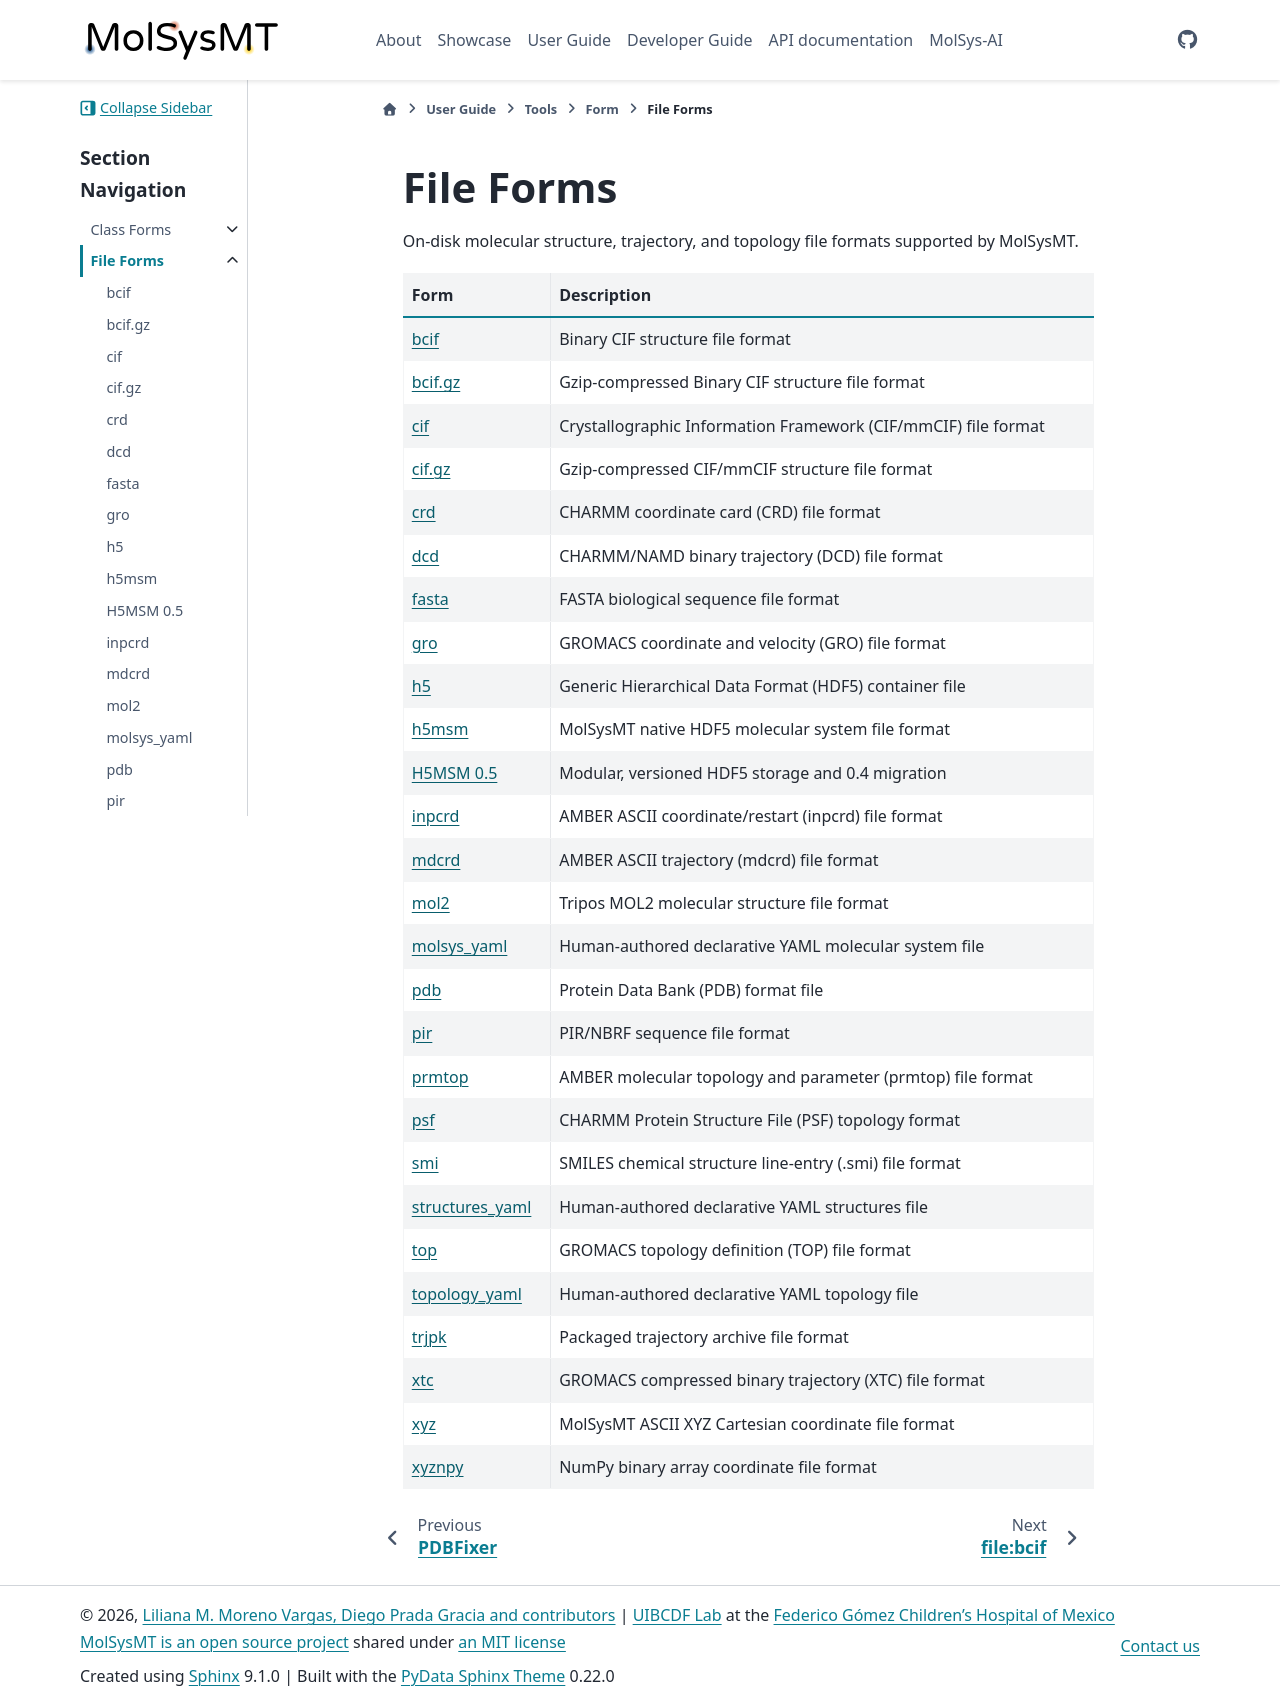

repository: uibcdf/molsysmt · page: content/user/tools/form/file/index.html · generator: sphinx

# File Forms

On-disk molecular structure, trajectory, and topology file formats supported by MolSysMT.

| Form | Description |
| :--- | :--- |
| [bcif](file_bcif.ipynb) | Binary CIF structure file format |
| [bcif.gz](file_bcif_gz.ipynb) | Gzip-compressed Binary CIF structure file format |
| [cif](file_cif.ipynb) | Crystallographic Information Framework (CIF/mmCIF) file format |
| [cif.gz](file_cif_gz.ipynb) | Gzip-compressed CIF/mmCIF structure file format |
| [crd](file_crd.ipynb) | CHARMM coordinate card (CRD) file format |
| [dcd](file_dcd.ipynb) | CHARMM/NAMD binary trajectory (DCD) file format |
| [fasta](file_fasta.ipynb) | FASTA biological sequence file format |
| [gro](file_gro.ipynb) | GROMACS coordinate and velocity (GRO) file format |
| [h5](file_h5.ipynb) | Generic Hierarchical Data Format (HDF5) container file |
| [h5msm](file_h5msm.ipynb) | MolSysMT native HDF5 molecular system file format |
| [inpcrd](file_inpcrd.ipynb) | AMBER ASCII coordinate/restart (inpcrd) file format |
| [mdcrd](file_mdcrd.ipynb) | AMBER ASCII trajectory (mdcrd) file format |
| [mol2](file_mol2.ipynb) | Tripos MOL2 molecular structure file format |
| [molsys_yaml](file_molsys_yaml.ipynb) | Human-authored declarative YAML molecular system file |
| [pdb](file_pdb.ipynb) | Protein Data Bank (PDB) format file |
| [pir](file_pir.ipynb) | PIR/NBRF sequence file format |
| [prmtop](file_prmtop.ipynb) | AMBER molecular topology and parameter (prmtop) file format |
| [psf](file_psf.ipynb) | CHARMM Protein Structure File (PSF) topology format |
| [smi](file_smi.ipynb) | SMILES chemical structure line-entry (.smi) file format |
| [structures_yaml](file_structures_yaml.ipynb) | Human-authored declarative YAML structures file |
| [top](file_top.ipynb) | GROMACS topology definition (TOP) file format |
| [topology_yaml](file_topology_yaml.ipynb) | Human-authored declarative YAML topology file |
| [trjpk](file_trjpk.ipynb) | Packaged trajectory archive file format |
| [xtc](file_xtc.ipynb) | GROMACS compressed binary trajectory (XTC) file format |
| [xyz](file_xyz.ipynb) | MolSysMT ASCII XYZ Cartesian coordinate file format |
| [xyznpy](file_xyznpy.ipynb) | NumPy binary array coordinate file format |

```{eval-rst}
.. toctree::
   :maxdepth: 1
   :hidden:

   bcif <file_bcif.ipynb>
   bcif.gz <file_bcif_gz.ipynb>
   cif <file_cif.ipynb>
   cif.gz <file_cif_gz.ipynb>
   crd <file_crd.ipynb>
   dcd <file_dcd.ipynb>
   fasta <file_fasta.ipynb>
   gro <file_gro.ipynb>
   h5 <file_h5.ipynb>
   h5msm <file_h5msm.ipynb>
   inpcrd <file_inpcrd.ipynb>
   mdcrd <file_mdcrd.ipynb>
   mol2 <file_mol2.ipynb>
   molsys_yaml <file_molsys_yaml.ipynb>
   pdb <file_pdb.ipynb>
   pir <file_pir.ipynb>
   prmtop <file_prmtop.ipynb>
   psf <file_psf.ipynb>
   smi <file_smi.ipynb>
   structures_yaml <file_structures_yaml.ipynb>
   top <file_top.ipynb>
   topology_yaml <file_topology_yaml.ipynb>
   trjpk <file_trjpk.ipynb>
   xtc <file_xtc.ipynb>
   xyz <file_xyz.ipynb>
   xyznpy <file_xyznpy.ipynb>
```
